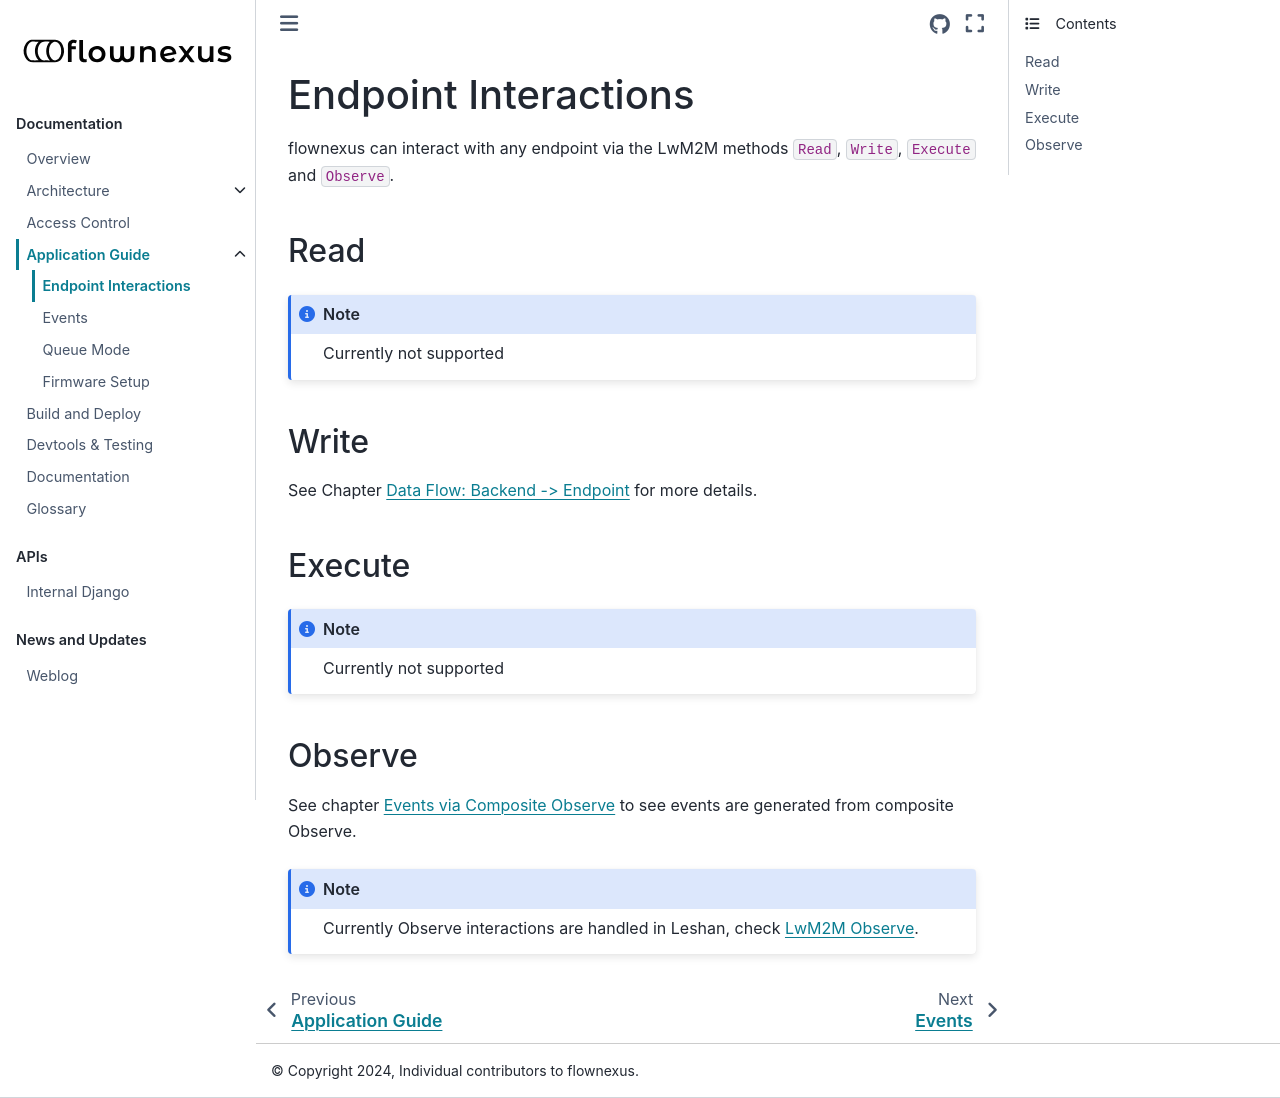

repository: flownexus-lwm2m/flownexus · page: application_guide/endpoint_interactions.html · generator: sphinx

Endpoint Interactions
=====================

flownexus can interact with any endpoint via the LwM2M methods ``Read``,
``Write``, ``Execute`` and ``Observe``.


Read
----

.. note::
   Currently not supported

Write
-----

See Chapter :ref:`data-flow-backend-to-endpoint-label` for more details.


Execute
-------

.. note::
   Currently not supported

Observe
-------

See chapter :ref:`events-via-composite-observe-label` to see events are
generated from composite Observe.

.. note::
   Currently Observe interactions are handled in Leshan, check
   :ref:`lwm2m-observe-label`.
